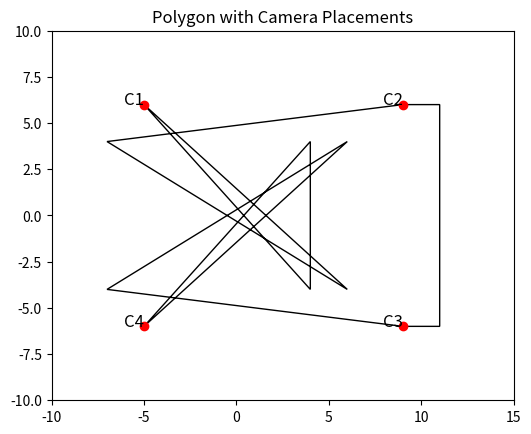

Generate this figure with matplotlib:
import matplotlib.pyplot as plt
import numpy as np

# Define the vertices of the polygon
vertices = np.array(
    [
        [4, -4],
        [-5, 6],
        [6, -4],
        [-7, 4],
        [9, 6],
        [11, 6],
        [11, -6],
        [9, -6],
        [-7, -4],
        [6, 4],
        [-5, -6],
        [4, 4],
    ]
)

# Plot the polygon
plt.figure()
plt.fill(vertices[:, 0], vertices[:, 1], edgecolor="black", fill=False)

# Place cameras at selected vertices
camera_positions = [vertices[1], vertices[4], vertices[7], vertices[10]]
camera_labels = ["C1", "C2", "C3", "C4"]

# Plot the cameras
for i, pos in enumerate(camera_positions):
    plt.plot(pos[0], pos[1], "ro")  # 'ro' means red color, circle marker
    plt.text(pos[0], pos[1], camera_labels[i], fontsize=12, ha="right")

# Set plot limits and show the plot
plt.xlim(-10, 15)
plt.ylim(-10, 10)
plt.gca().set_aspect("equal", adjustable="box")
plt.title("Polygon with Camera Placements")
plt.show()
